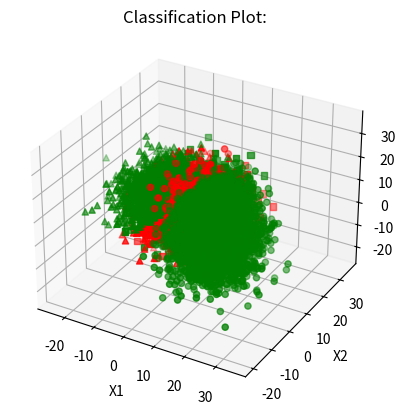

Python code for this plot:
import random
import numpy as np
import numpy.matlib
import matplotlib.pyplot as plt
from scipy.stats import multivariate_normal
from mpl_toolkits.mplot3d import Axes3D
np.set_printoptions(threshold=np.inf)

# Total Samples
samples = 10000 

# Total features
feature = 3         

# Total classes
total_labels = 3 

# Total gaussian distributions
gauss_d = 4          

np.random.seed(47) 

# Class Priors
classprior = np.array([[0.3, 0.3, 0.4]])

# Mean vectors
mean_matrix = np.zeros(shape=[gauss_d, feature])
mean_matrix [0, :] = [0, 0, 15]
mean_matrix [1, :] = [0, 15, 0]
mean_matrix [2, :] = [15, 0, 0]
mean_matrix [3, :] = [15, 0, 15]

# Covariance matrices
covariance_matrix = np.zeros(shape=[gauss_d, feature, feature])
covariance_matrix[0, :, :] = 36 * np.linalg.matrix_power((np.eye(feature)) + (0.01 * np.random.randn(feature, feature)), 2)
covariance_matrix[1, :, :] = 36 * np.linalg.matrix_power((np.eye(feature)) + (0.02 * np.random.randn(feature, feature)), 2)
covariance_matrix[2, :, :] = 36 * np.linalg.matrix_power((np.eye(feature)) + (0.03 * np.random.randn(feature, feature)), 2)
covariance_matrix[3, :, :] = 36 * np.linalg.matrix_power((np.eye(feature)) + (0.04 * np.random.randn(feature, feature)), 2)

prior_gmm_label3 = [0.5,0.5]
cumsum = np.cumsum(classprior)
random_label = np.random.rand(samples)
label = np.zeros(shape = [10000])
for i in range(0,samples-1):
    if random_label[i] <= cumsum[0]:
        label[i] = 0
    elif random_label[i] <= cumsum[1]:
        label[i] = 1
    else:
        label[i] = 2 

# Generating gaussian distribution
X = np.zeros(shape = [samples, feature])
for i in range(samples):
    if (label[i] == 0):
        X[i, :] = np.random.multivariate_normal(mean_matrix[0, :], covariance_matrix[0, :, :])
    elif (label[i] == 1):
        X[i, :] = np.random.multivariate_normal(mean_matrix[1, :], covariance_matrix[1, :, :])
    elif (label[i] == 2):
        if (np.random.rand(1,1) >= prior_gmm_label3[1]):
            X[i, :] = np.random.multivariate_normal(mean_matrix[2, :], covariance_matrix[2, :, :])
        else:
            X[i, :] = np.random.multivariate_normal(mean_matrix[3, :], covariance_matrix[3, :, :])

loss_matrix = np.array([[0, 100, 100], [1, 0, 100], [1, 1, 0]])

print(loss_matrix)

# Computing Class conditional PDF
px_given = np.zeros(shape = [total_labels, samples])
for i in range(total_labels):
    px_given[i, :] = multivariate_normal.pdf(X,mean = mean_matrix[i, :], cov = covariance_matrix[i, :,:])

# Computing Class Posteriors
px = np.matmul(classprior, px_given)
class_post = (px_given * (np.matlib.repmat(np.transpose(classprior), 1, samples))) / np.matlib.repmat(px, total_labels, 1)

# Evaluating Expected risk and decision
exp_risk = np.matmul(loss_matrix, class_post)
dec = np.argmin(exp_risk, axis = 0)
print("Average Expected Risk:", np.sum(np.min(exp_risk, axis = 0)) / samples)

# Estimate Confusion Matrix
conf_matrix = np.zeros(shape = [total_labels, total_labels])

for d in range(total_labels):
    for l in range(total_labels):
        conf_matrix[d, l] = (np.size(np.where((d == dec) & (l == label)))) / np.size(np.where(label==l))

print(conf_matrix)

# Plot Classification results
fig = plt.figure()
ax = plt.axes(projection = "3d")
ax.scatter(X[(label==2) & (dec == 1),0],X[(label==2) & (dec == 1),1],X[(label==2) & (dec == 1),2],color ='red', marker = 'o')
ax.scatter(X[(label==2) & (dec == 2),0],X[(label==2) & (dec == 2),1],X[(label==2) & (dec == 2),2],color ='green', marker = 'o')
ax.scatter(X[(label==2) & (dec == 0),0],X[(label==2) & (dec == 0),1],X[(label==2) & (dec == 0),2],color ='red', marker = 'o')
ax.scatter(X[(label==1) & (dec == 1),0],X[(label==1) & (dec == 1),1],X[(label==1) & (dec == 1),2],color ='green', marker = 's')
ax.scatter(X[(label==1) & (dec == 2),0],X[(label==1) & (dec == 2),1],X[(label==1) & (dec == 2),2],color ='red', marker = 's')
ax.scatter(X[(label==1) & (dec == 0),0],X[(label==1) & (dec == 0),1],X[(label==1) & (dec == 0),2],color ='red', marker = 's')
ax.scatter(X[(label==0) & (dec == 0),0],X[(label==0) & (dec == 0),1],X[(label==0) & (dec == 0),2],color ='green', marker = '^')
ax.scatter(X[(label==0) & (dec == 2),0],X[(label==0) & (dec == 2),1],X[(label==0) & (dec == 2),2],color ='red', marker = '^')
ax.scatter(X[(label==0) & (dec == 1),0],X[(label==0) & (dec == 1),1],X[(label==0) & (dec == 1),2],color ='red', marker = '^')
plt.xlabel('X1')
plt.ylabel('X2')
ax.set_zlabel('X3')
plt.title('Classification Plot:')
plt.show()